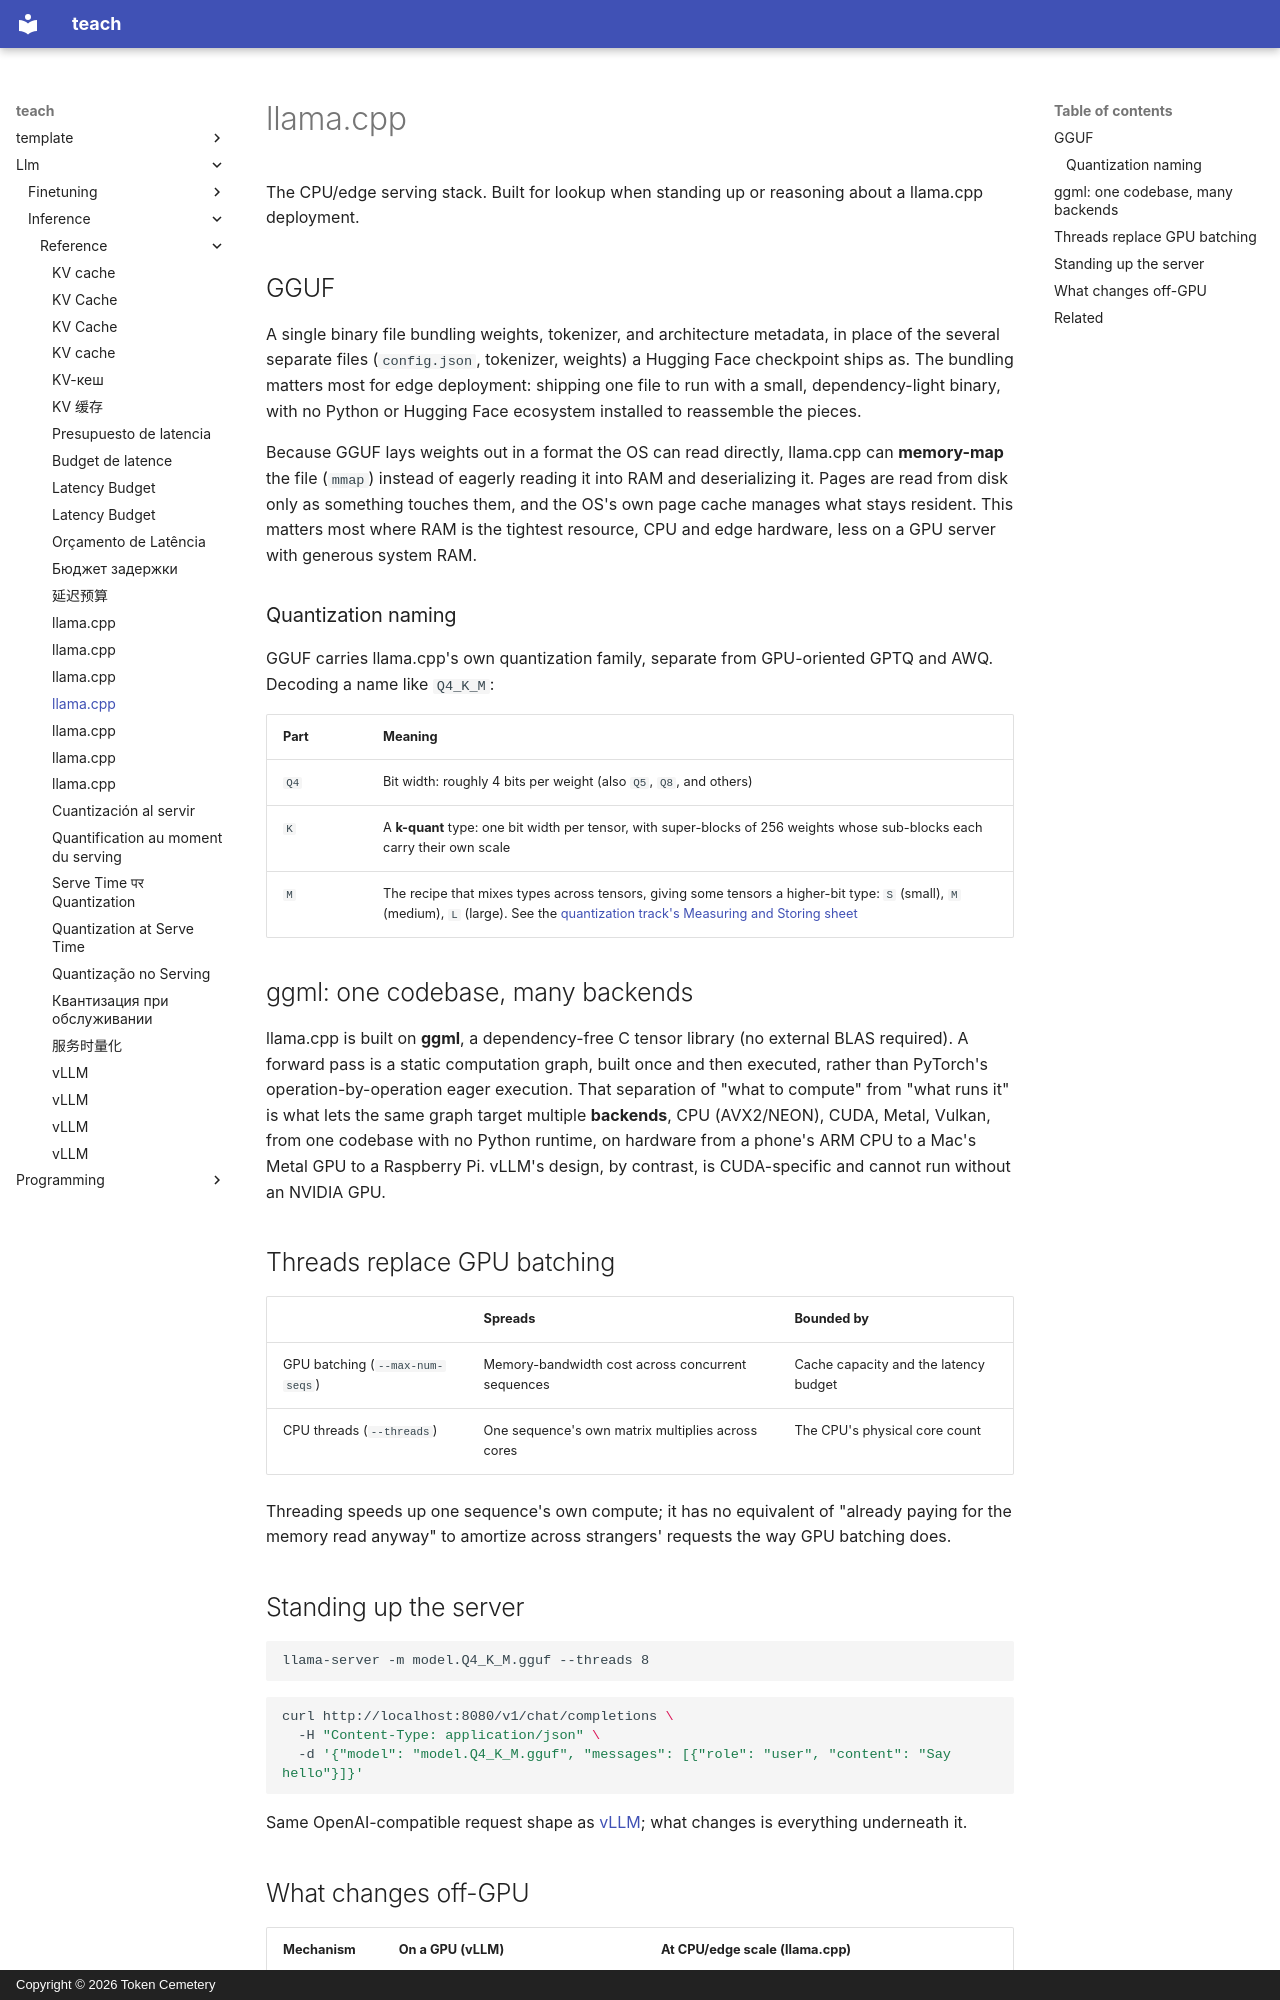

repository: TokenCemetery/teach · page: llm/inference/reference/llama-cpp/index.html · generator: mkdocs · copyright: Copyright © 2026 Token Cemetery

---
title: llama.cpp
description: GGUF's format and quantization naming, ggml's backend abstraction, and what changes when serving moves off-GPU
type: reference
---

# llama.cpp

The CPU/edge serving stack. Built for lookup when standing up or reasoning about a llama.cpp deployment.

## GGUF

A single binary file bundling weights, tokenizer, and architecture metadata, in place of the several separate files (`config.json`, tokenizer, weights) a Hugging Face checkpoint ships as. The bundling matters most for edge deployment: shipping one file to run with a small, dependency-light binary, with no Python or Hugging Face ecosystem installed to reassemble the pieces.

Because GGUF lays weights out in a format the OS can read directly, llama.cpp can **memory-map** the file (`mmap`) instead of eagerly reading it into RAM and deserializing it. Pages are read from disk only as something touches them, and the OS's own page cache manages what stays resident. This matters most where RAM is the tightest resource, CPU and edge hardware, less on a GPU server with generous system RAM.

### Quantization naming

GGUF carries llama.cpp's own quantization family, separate from GPU-oriented GPTQ and AWQ. Decoding a name like `Q4_K_M`:

| Part | Meaning |
|---|---|
| `Q4` | Bit width: roughly 4 bits per weight (also `Q5`, `Q8`, and others) |
| `K` | A **k-quant** type: one bit width per tensor, with super-blocks of 256 weights whose sub-blocks each carry their own scale |
| `M` | The recipe that mixes types across tensors, giving some tensors a higher-bit type: `S` (small), `M` (medium), `L` (large). See the [quantization track's Measuring and Storing sheet](../../quantization/reference/measuring-and-storing.md) |

## ggml: one codebase, many backends

llama.cpp is built on **ggml**, a dependency-free C tensor library (no external BLAS required). A forward pass is a static computation graph, built once and then executed, rather than PyTorch's operation-by-operation eager execution. That separation of "what to compute" from "what runs it" is what lets the same graph target multiple **backends**, CPU (AVX2/NEON), CUDA, Metal, Vulkan, from one codebase with no Python runtime, on hardware from a phone's ARM CPU to a Mac's Metal GPU to a Raspberry Pi. vLLM's design, by contrast, is CUDA-specific and cannot run without an NVIDIA GPU.

## Threads replace GPU batching

| | Spreads | Bounded by |
|---|---|---|
| GPU batching (`--max-num-seqs`) | Memory-bandwidth cost across concurrent sequences | Cache capacity and the latency budget |
| CPU threads (`--threads`) | One sequence's own matrix multiplies across cores | The CPU's physical core count |

Threading speeds up one sequence's own compute; it has no equivalent of "already paying for the memory read anyway" to amortize across strangers' requests the way GPU batching does.

## Standing up the server

```text
llama-server -m model.Q4_K_M.gguf --threads 8
```

```bash
curl http://localhost:8080/v1/chat/completions \
  -H "Content-Type: application/json" \
  -d '{"model": "model.Q4_K_M.gguf", "messages": [{"role": "user", "content": "Say hello"}]}'
```

Same OpenAI-compatible request shape as [vLLM](vllm.md); what changes is everything underneath it.
